Run: headless pygame with SDL's dummy video driver; simulated clock (each Clock.tick advances the game by its frame time, no real sleeping); random seed 0; keys injected as events and as key.get_pressed() state; mouse plan: one left click at the window centre at the start of phase 2, then a move to the lower-right quarter at the start of phase 3.
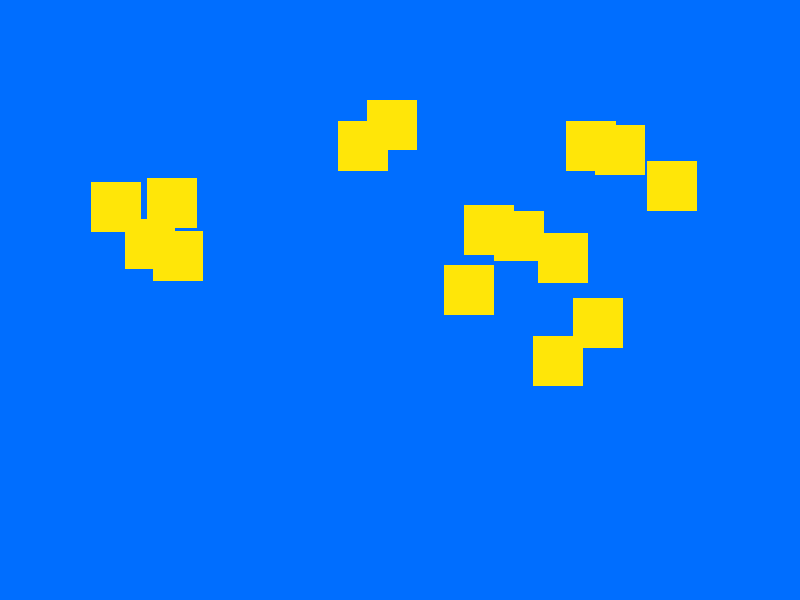
Frame 1 of 4 · flips 1–60 · no input
Frame 2 of 4 · flips 61–180 · clicked the window centre · tapped SPACE, RETURN · held RIGHT (→), D · screen unchanged from frame 1, image omitted
Frame 3 of 4 · flips 181–300 · moved the mouse to the lower-right quarter · held DOWN (↓), S · screen unchanged from frame 2, image omitted
Frame 4 of 4 · flips 301–420 · held LEFT (←), A, UP (↑), W · screen unchanged from frame 3, image omitted

The pygame program that drew these frames:

import pygame
import random

pygame.init()


WIDTH, HEIGHT = 800, 600
screen = pygame.display.set_mode((WIDTH, HEIGHT))
pygame.display.set_caption("Drawing Tool")

clock = pygame.time.Clock()
running = True

active_box = None

boxes = []
for i in range(15):
    x = random.randint(50, 700)
    y = random.randint(50, 350)
    box = pygame.Rect(x, y, 50, 50)
    boxes.append(box)

while running:

    screen.fill("#006eff")

    for box in boxes:
        pygame.draw.rect(screen, "#ffe608", box)

    for event in pygame.event.get():
        if event.type == pygame.MOUSEBUTTONDOWN:
            if event.button == 1:
                for num, box in enumerate(boxes):
                    if box.collidepoint(event.pos):
                        active_box = num

        if event.type == pygame.MOUSEBUTTONUP:
            if event.button == 1:
                active_box = None



        if event.type == pygame.MOUSEMOTION:
            if active_box != None:
                boxes[active_box].move_ip(event.rel)


        if event.type == pygame.QUIT:
            running = False
        

    pygame.display.update()
    clock.tick(60)

pygame.quit()
